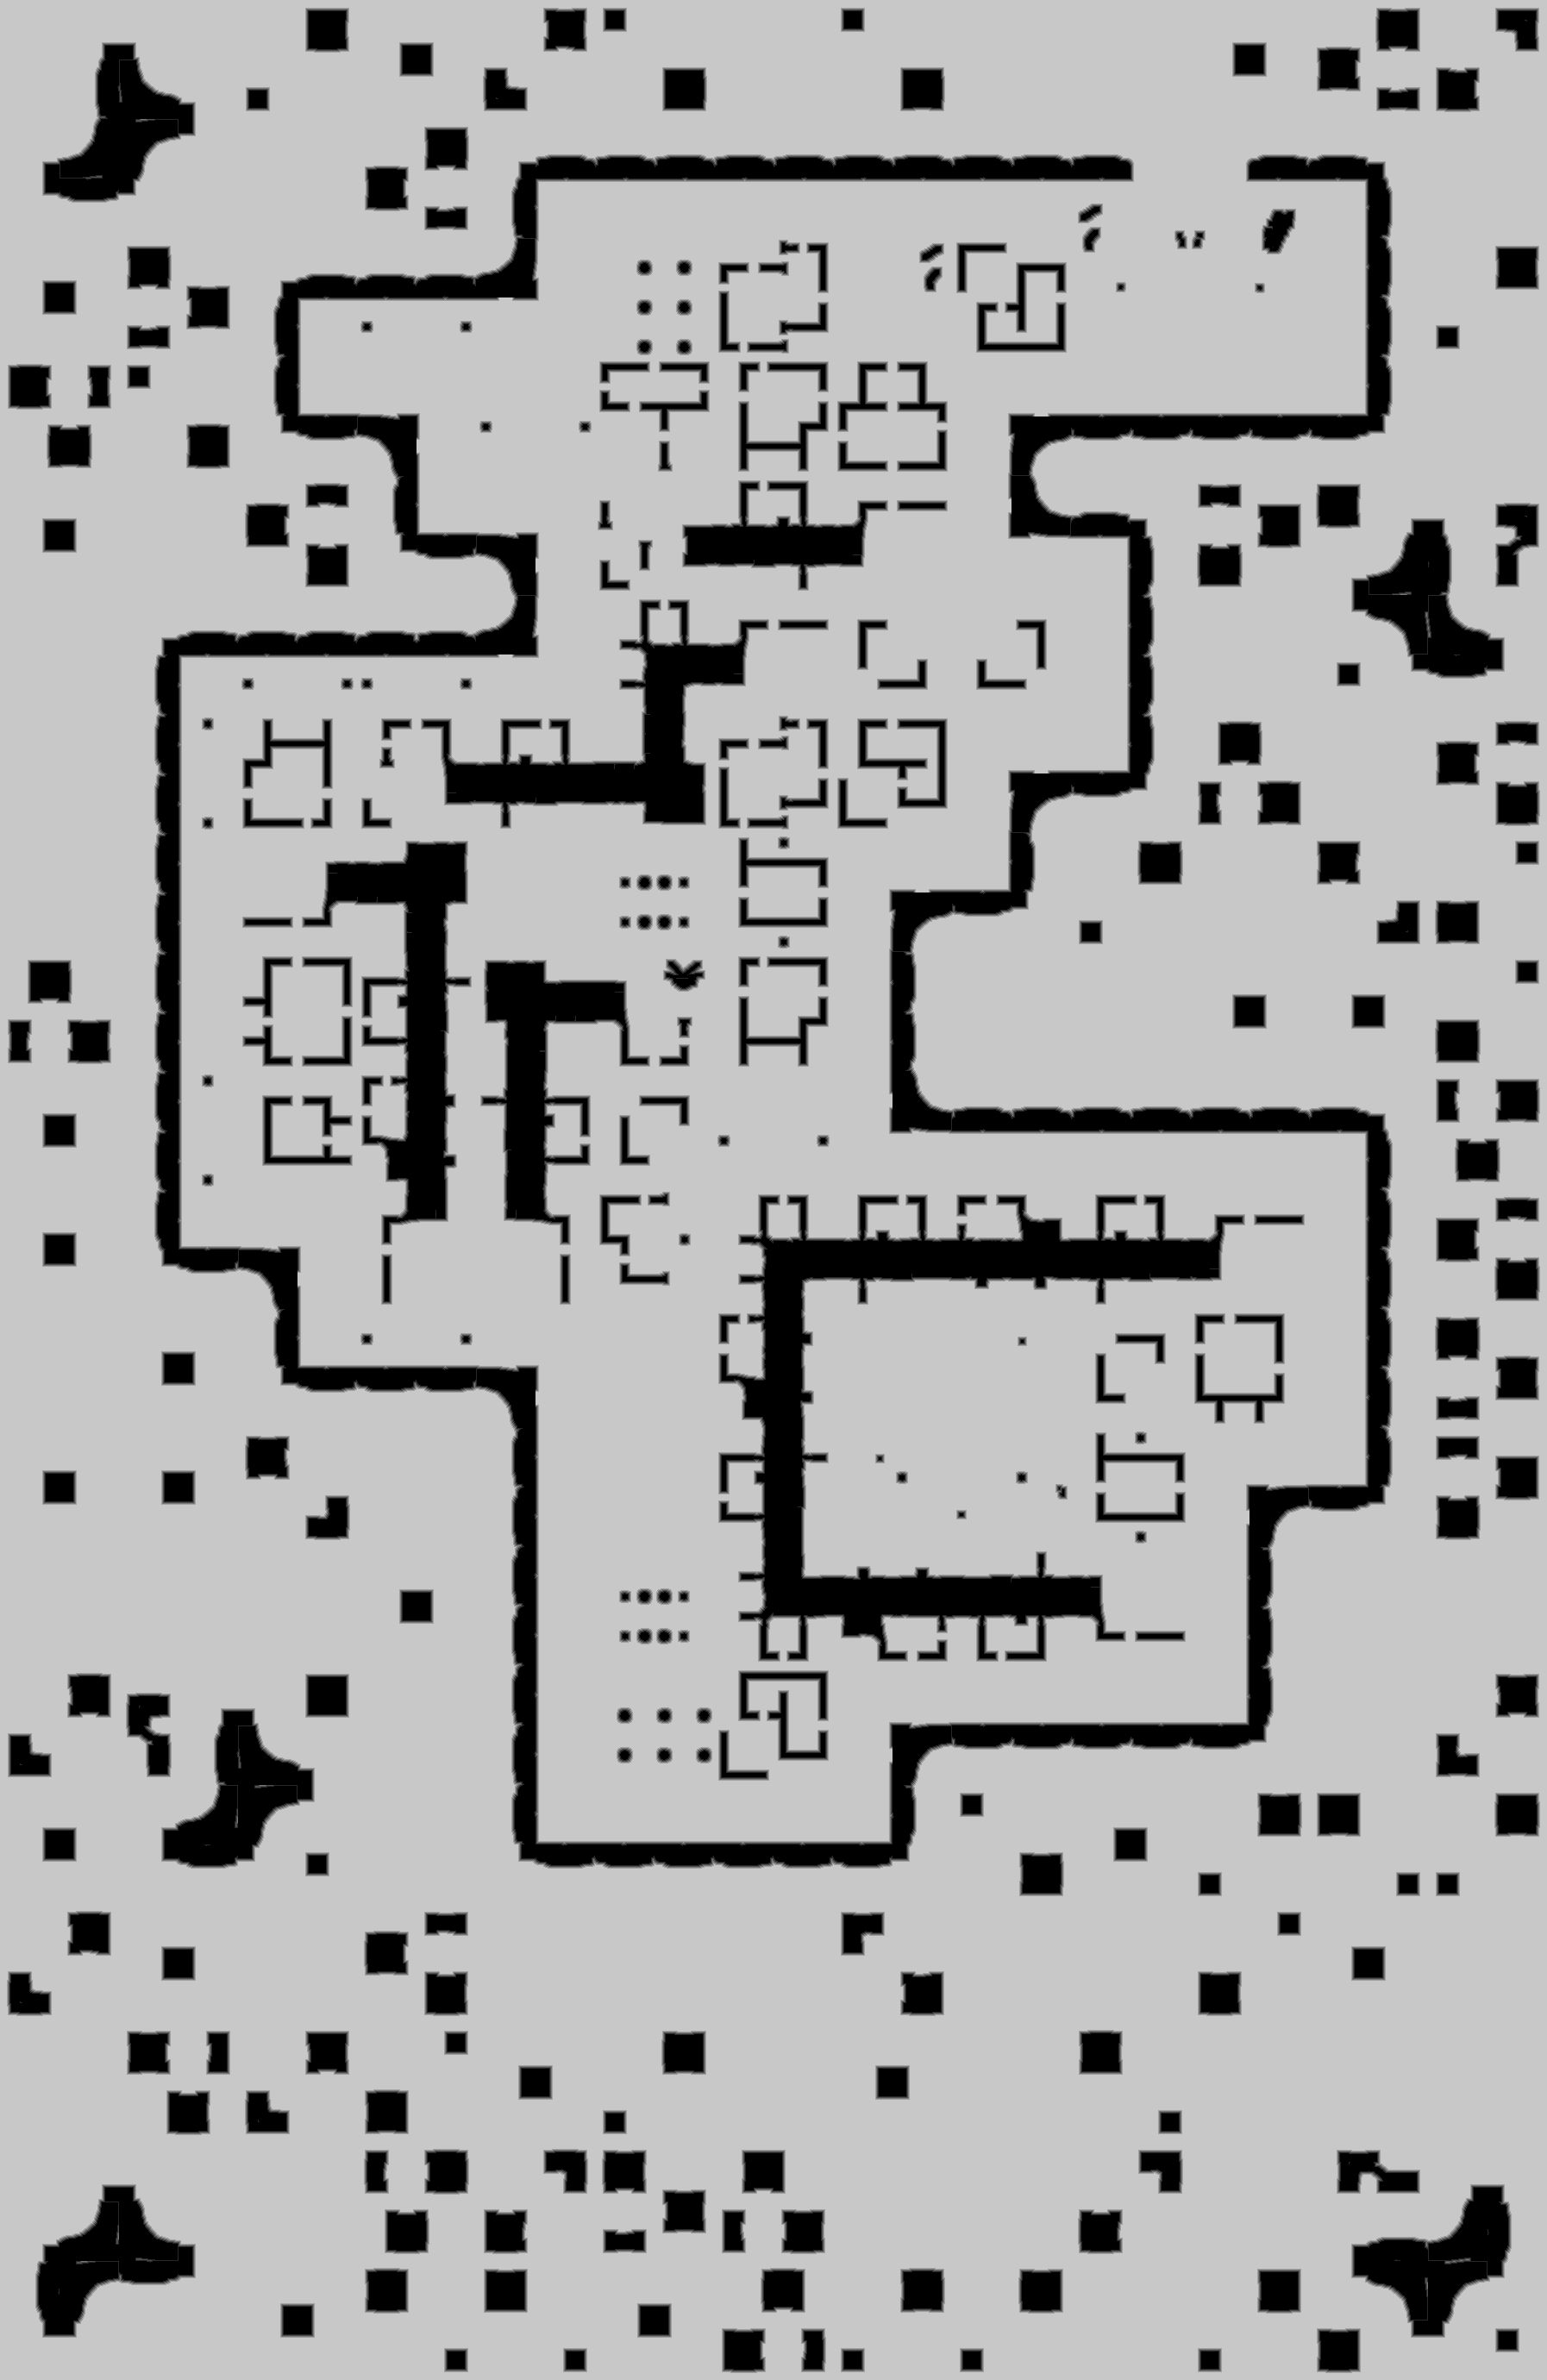

Data behind this chart, as committed beside it:
source	tdt_hull ranged
truth	truth_3395e9a1bf0.tsv
width	1794
height	2760
nibble	0	635364
nibble	1	79738
nibble	2	80429
nibble	3	82076
nibble	4	83901
nibble	5	3989932
